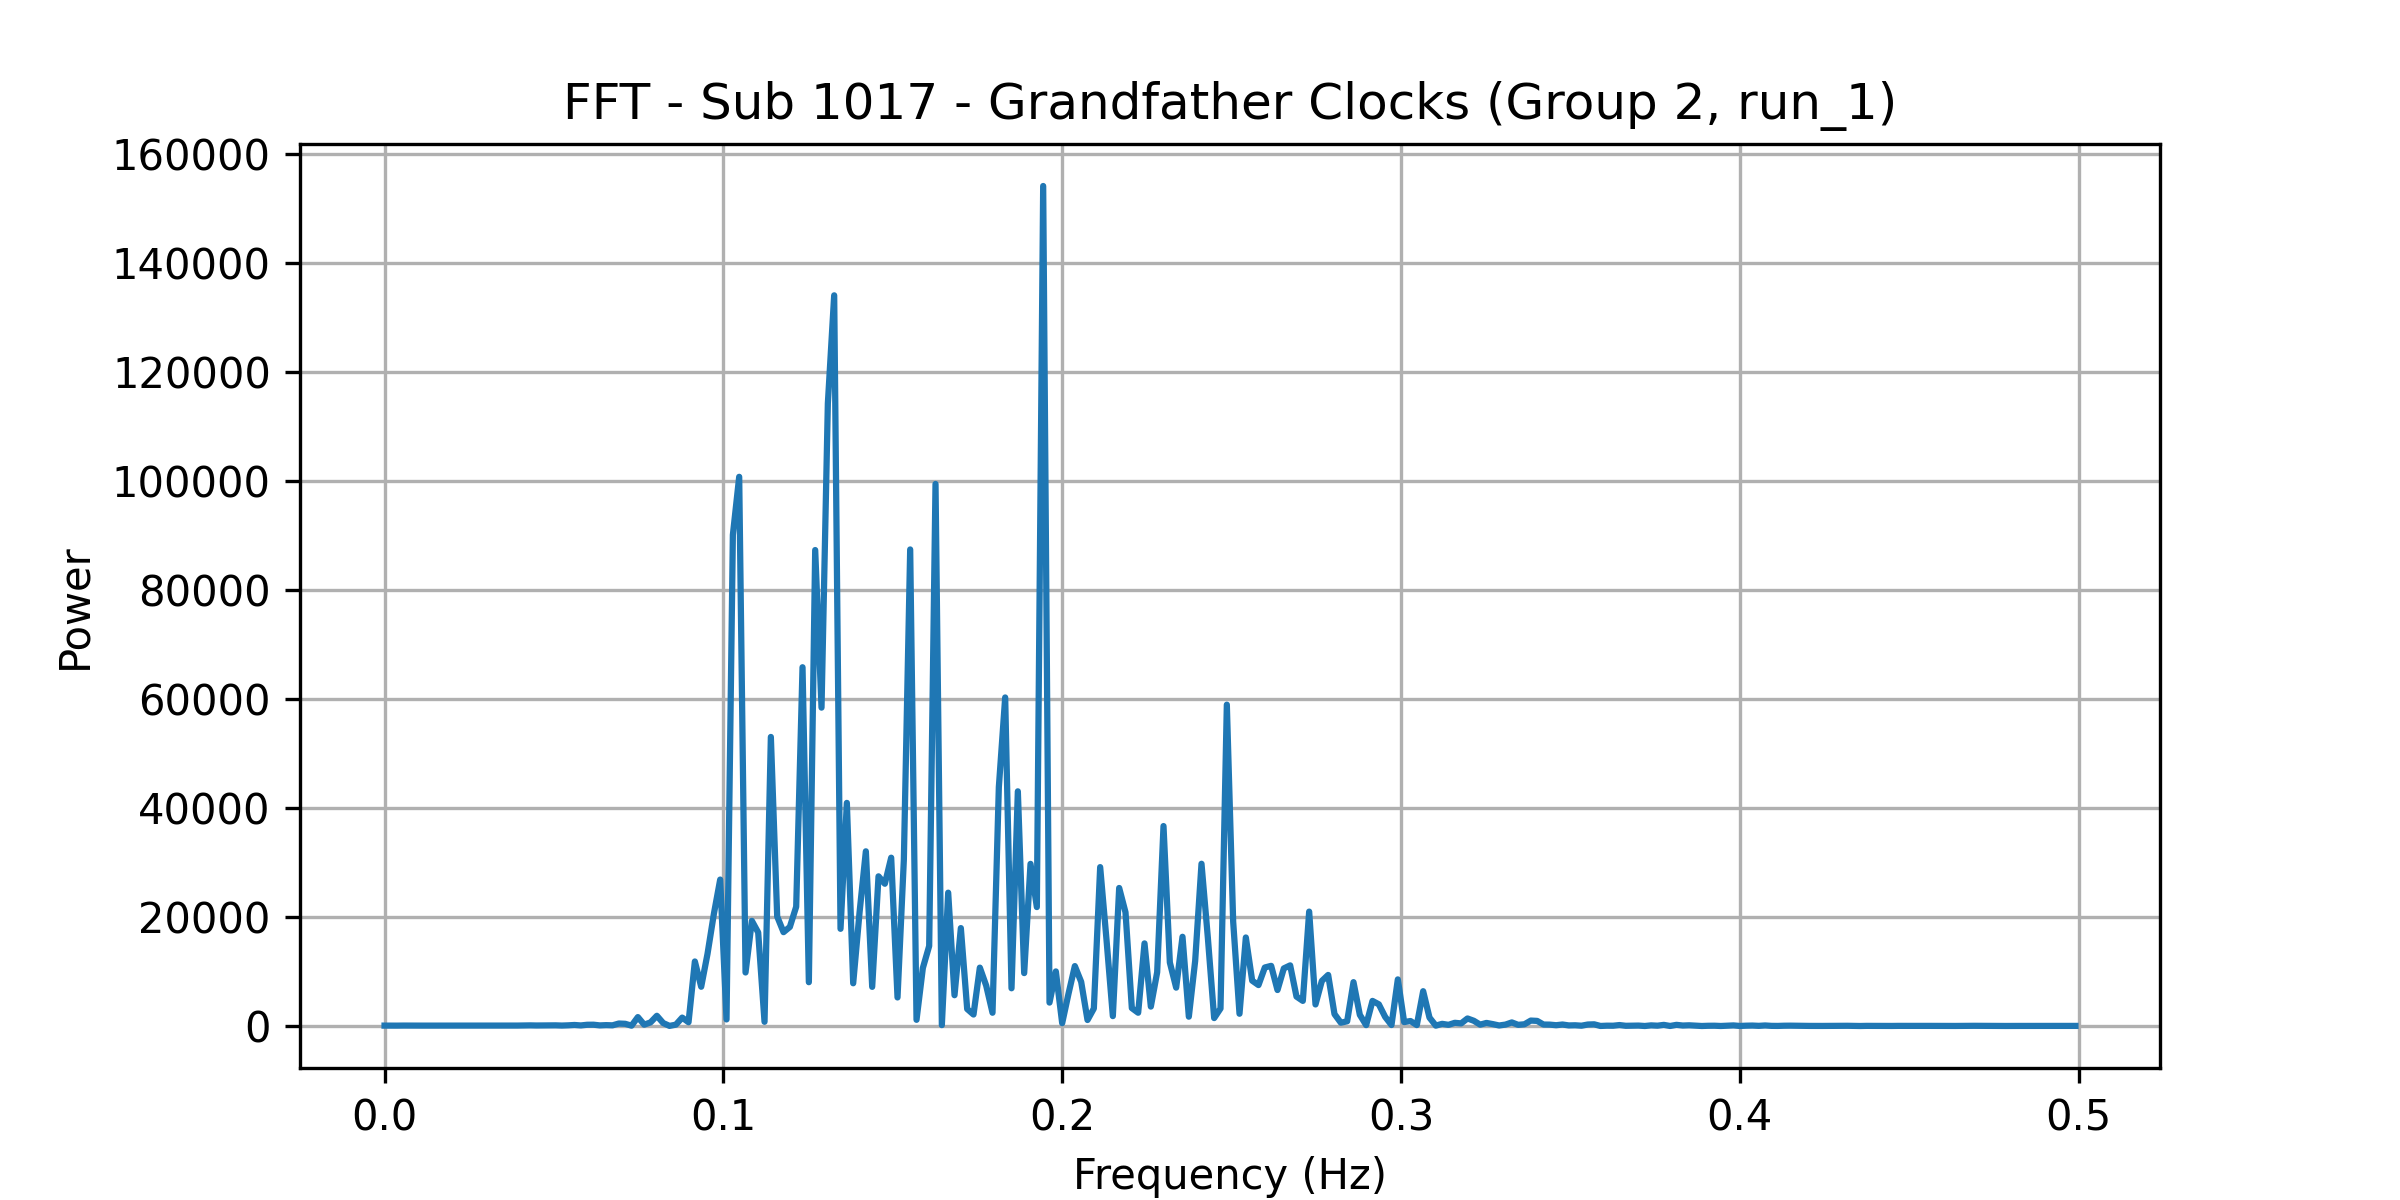

The file beside this chart, header and first rows:
frequency, power
0.0, 72.63
0.001869, 67.8
0.003738, 67.5
0.005607, 79.61
0.007477, 71.3
0.009346, 70.2
0.01121, 70.41
0.01308, 70.34
0.01495, 73.15
0.01682, 70.21
0.01869, 73.96
0.02056, 76.65
0.02243, 78.67
0.0243, 67.68
0.02617, 70.65
0.02804, 72.59
0.02991, 77.97
0.03178, 84.69
0.03364, 82.24
0.03551, 89.13
0.03738, 82.23
0.03925, 78.68
0.04112, 90.08
0.04299, 113.6
0.04486, 91.68
0.04673, 97.56
0.0486, 105.1
0.05047, 119.9
0.05234, 81.27
0.05421, 122.4
0.05607, 186.4
0.05794, 103.7
0.05981, 226.6
0.06168, 237.1
0.06355, 110.5
0.06542, 159
0.06729, 123
0.06916, 455.8
0.07103, 404.1
0.0729, 60.42
0.07477, 1633
0.07664, 244.9
0.0785, 661.7
0.08037, 1876
0.08224, 539.5
0.08411, 21.45
0.08598, 245.2
0.08785, 1541
0.08972, 685.7
0.09159, 11842
0.09346, 7201
0.09533, 13257
0.0972, 20562
0.09907, 26876
0.1009, 1205
0.1028, 90132
0.1047, 100800
0.1065, 9825
0.1084, 19297
0.1103, 17167
... 208 more rows
